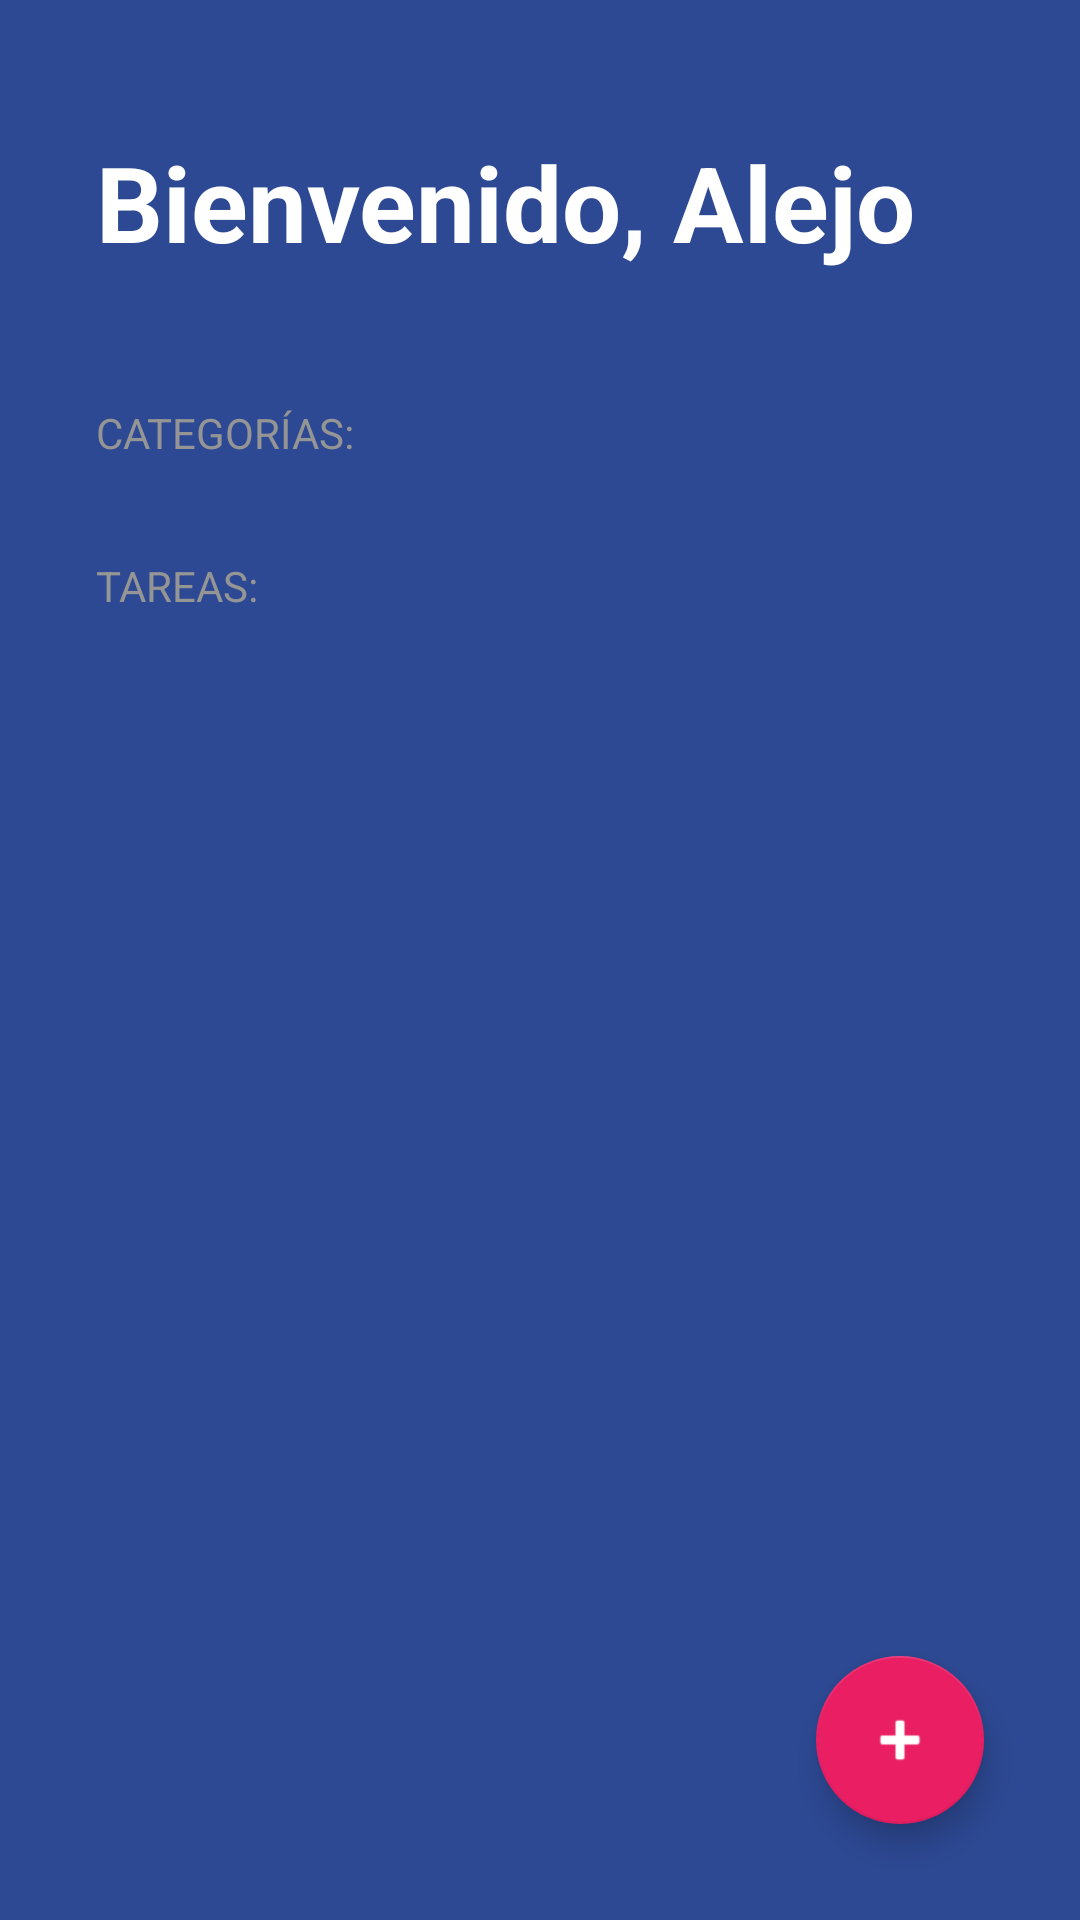

Android layout source for this screen:
<!-- AndroidManifest.xml: activity theme Theme.TODOApp -->
<!-- res/layout/activity_todo.xml -->
<?xml version="1.0" encoding="utf-8"?>
<FrameLayout xmlns:android="http://schemas.android.com/apk/res/android"
    xmlns:app="http://schemas.android.com/apk/res-auto"
    xmlns:tools="http://schemas.android.com/tools"
    android:layout_width="match_parent"
    android:layout_height="match_parent">


    <LinearLayout
        android:id="@+id/main"
        android:layout_width="match_parent"
        android:layout_height="match_parent"
        android:background="@color/todo_background_todo_app"
        android:orientation="vertical"
        tools:context=".todoapp.TodoActivity">

        <TextView
            android:layout_width="wrap_content"
            android:layout_height="wrap_content"
            android:layout_marginHorizontal="32dp"
            android:layout_marginVertical="44dp"
            android:text="@string/todo_title"
            android:textColor="@color/white"
            android:textSize="35sp"
            android:textStyle="bold"
            tools:text="Hello" />

        <TextView
            style="@style/TodoSubtaitle"
            android:layout_width="wrap_content"
            android:layout_height="wrap_content"
            android:text="@string/todo_categories"
            tools:text="categorias" />

        <androidx.recyclerview.widget.RecyclerView
            android:id="@+id/rvCategories"
            android:layout_width="match_parent"
            android:layout_height="wrap_content" />

        <TextView
            style="@style/TodoSubtaitle"
            android:layout_width="wrap_content"
            android:layout_height="wrap_content"
            android:layout_marginTop="32dp"
            android:text="@string/todo_tasks"
            tools:text="tareas" />

        <androidx.recyclerview.widget.RecyclerView
            android:id="@+id/rvTasks"
            android:layout_width="match_parent"
            android:layout_height="wrap_content"
            android:layout_marginHorizontal="32dp"
            android:layout_marginTop="16dp" />

    </LinearLayout>

    <com.google.android.material.floatingactionbutton.FloatingActionButton
        android:id="@+id/fabAddTask"
        android:layout_width="wrap_content"
        android:layout_height="wrap_content"
        android:layout_gravity="end|bottom"
        android:layout_margin="32dp"
        android:src="@android:drawable/ic_input_add"
        app:backgroundTint="@color/todo_accent"
        app:tint="@color/white" />

</FrameLayout>
<!-- resources referenced by this layout -->
<resources>
  <color name="todo_accent">#E91E63</color>
  <color name="todo_background_todo_app">#FF2D4993</color>
  <color name="white">#FFFFFFFF</color>
  <string name="todo_categories">Categorías:</string>
  <string name="todo_tasks">Tareas:</string>
  <string name="todo_title">Bienvenido, Alejo</string>
  <style name="TodoSubtaitle">
          <item name="textAllCaps">true</item>
          <item name="android:textColor">@color/todo_subtitle_text</item>
          <item name="android:layout_marginHorizontal">32dp</item>
      </style>
  <style name="Theme.TODOApp" parent="Theme.MaterialComponents.DayNight.NoActionBar">
          
          <item name="colorPrimary">@color/purple_500</item>
          <item name="colorPrimaryVariant">@color/purple_700</item>
          <item name="colorOnPrimary">@color/white</item>
          
          <item name="colorSecondary">@color/teal_200</item>
          <item name="colorSecondaryVariant">@color/teal_700</item>
          <item name="colorOnSecondary">@color/black</item>
          
          <item name="android:statusBarColor">?attr/colorPrimaryVariant</item>
          
      </style>
  <color name="todo_subtitle_text">#959595</color>
  <color name="purple_500">#FF6200EE</color>
  <color name="purple_700">#FF3700B3</color>
  <color name="teal_200">#FF03DAC5</color>
  <color name="teal_700">#FF018786</color>
  <color name="black">#FF000000</color>
</resources>
